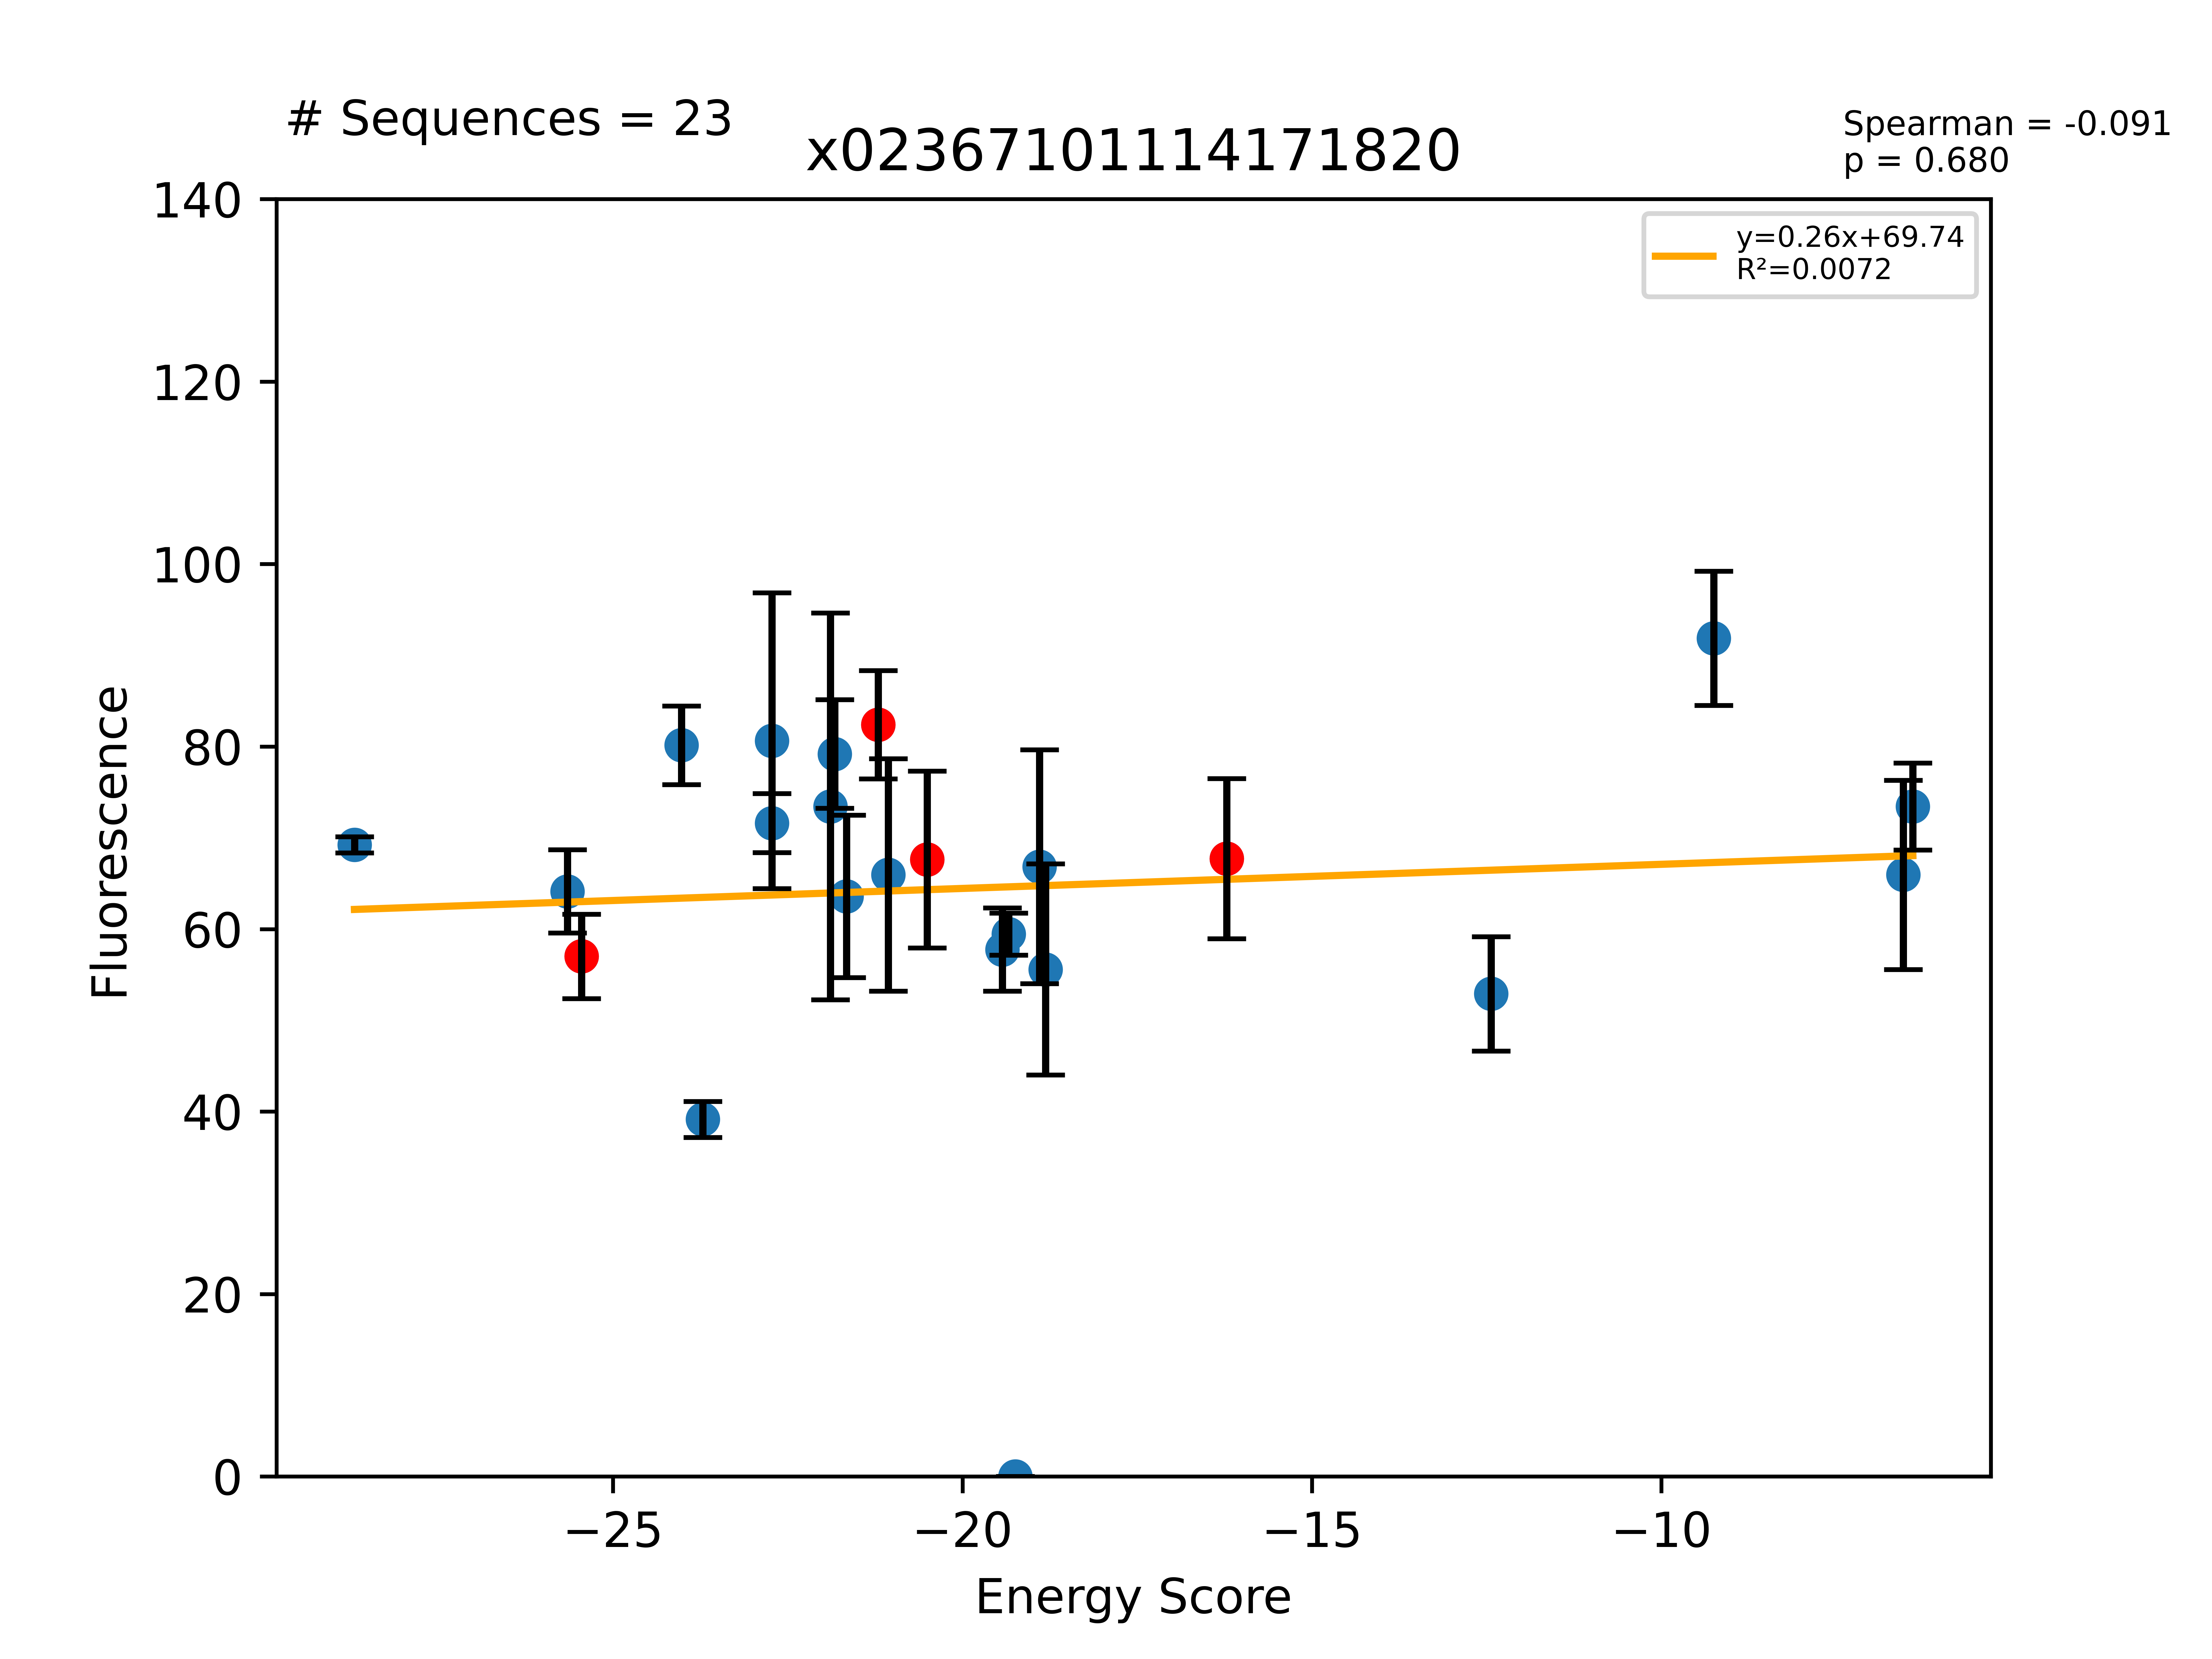

Data behind this chart, as committed beside it:
Sequence, EnergyScore, Fluorescence, FluorStdDev, PercentGpa, PercentGpaStdDev, MaltosePercentDiff, Dimer, Monomer, DimerDiff, VDWDimer, VDWDiff, HBONDDimer, HBONDDiff, IMM1Dimer, IMM1Diff, SequenceProbability, DimerSasa, MonomerSasa, startXShift, xShift, xShiftDiff, startCrossingAngle, crossingAngle
LLLTLLYTLLTVLLALLLILI, -28.7, 76017, 971.5, 69.23, 0.8848, -100.0, -415.3, -386.6, -3.388, -81.83, 9.959, -79.77, -14.2, -253.7, 0.8558, 3.2546e-05, 3934, 4662, 9.588, 9.236, 0.3519, -23.94, -26.2
LLLALLTTLLTFLLALLLILI, -25.65, 70419, 5018, 64.13, 4.57, -100.0, -408.1, -382.5, -4.114, -64.28, -2.949, -94.36, -2.84217e-14, -249.5, -1.165, 4.88191e-05, 3866, 4602, 9.316, 9.296, 0.01978, -21.84, -18.18
LLLALLTFLLAVLLGLLLILI, -25.45, 62601, 5069, 57.01, 4.616, -91.83, -394.3, -368.8, -17.68, -83.77, -12.13, -67.07, 7.80652e-05, -243.4, -5.547, 0.0003772, 3778, 0.0, 8.268, 8.393, -0.1244, -26.83, -19.61
LLLALLTYLLAVLLGLLLILI, -24.02, 88002, 4737, 80.14, 4.314, -100.0, -396.1, -372.1, -1.844, -83.69, 0.07634, -67.07, 0.0, -245.3, -1.92, 0.0001419, 3749, 4621, 8.268, 8.393, -0.1244, -26.83, -19.61
LLLTLLVGLLWVLLALLLILI, -23.72, 42986, 2171, 39.15, 1.977, -100.0, -409.3, -385.6, -1.079, -95.98, -2.368, -63.26, 8.197, -250, -6.909, 0.0001257, 3899, 4676, 9.253, 9.111, 0.1424, -26.57, -25.56
LLLTLLVGLLTVLLALLLILI, -22.73, 78641, 3536, 71.62, 3.22, -87.22, -406.8, -384.1, 1.376, -95.85, -2.242, -66.66, 4.799, -244.3, -1.18, 0.0001473, 3873, 4518, 9.253, 9.111, 0.1424, -26.57, -25.56
LLLALLYTLLTFLLGLLLILI, -22.73, 88553, 17800, 80.65, 16.21, -100.0, -390.1, -367.4, 13.88, -58.75, 2.576, -80.67, 13.69, -250.7, -2.381, 0.0001108, 3903, 4712, 9.316, 9.296, 0.01978, -21.84, -18.18
LLLTLLFLLLTVLLALLLILI, -21.89, 80639, 23279, 73.44, 21.2, -100.0, -410.9, -389, 0.9657, -92.74, -0.9529, -65.56, 4.26326e-14, -252.6, 1.919, 0.0001473, 3909, 4686, 9.588, 9.236, 0.3519, -23.94, -26.2
LLLALLTTLLAVLLGLLLILI, -21.83, 86952, 6538, 79.19, 5.954, -88.52, -404.8, -383, -10.59, -93.81, -10.04, -69.83, -2.762, -241.2, 2.21, 0.0001662, 3740, 4482, 8.268, 8.393, -0.1244, -26.83, -19.61
LLLALLWFLLAVLLGLLLILI, -21.66, 69814, 9773, 63.58, 8.9, -85.09, -393.3, -371.6, 0.9865, -91.34, -7.564, -53.35, 13.72, -248.6, -5.168, 0.0001611, 3708, 4744, 8.268, 8.393, -0.1244, -26.83, -19.61
LLLTLLYLLLTVLLALLLILI, -21.21, 90474, 6525, 82.4, 5.942, -100.0, -411.9, -390.7, -12.23, -91.79, -2.167, -65.56, -4.533, -254.5, -5.534, 5.54014e-05, 3972, 0.0, 9.588, 9.236, 0.3519, -23.94, -26.2
LLLALLFTLLTFLLGLLLILI, -21.06, 72411, 13984, 65.95, 12.74, -88.29, -385.8, -364.7, 18.25, -55.76, 5.564, -80.67, 13.69, -249.3, -1.003, 0.0001473, 3884, 4682, 9.316, 9.296, 0.01978, -21.84, -18.18
LLLTLLVGLLSVLLALLLILI, -20.5, 74253, 10628, 67.62, 9.679, -100.0, -408.2, -387.7, -10.65, -93.61, -0.835, -71.45, -4.295, -243.1, -5.523, 0.0002945, 4022, 0.0, 9.253, 9.111, 0.1424, -26.57, -25.56
LLLALLFFLLAVLLGLLLILI, -19.43, 63418, 4999, 57.76, 4.553, -100.0, -375.5, -356.1, 18.77, -77.52, 6.252, -53.35, 13.72, -244.6, -1.205, 0.000214, 3722, 4692, 8.268, 8.393, -0.1244, -26.83, -19.61
LLLALLTLLLAVLLGLLLILI, -19.34, 65267, 2531, 59.44, 2.305, -100.0, -407.2, -387.8, -12.93, -97.67, -13.9, -67.07, 0.0, -242.4, 0.9709, 0.0001886, 3754, 4536, 8.268, 8.393, -0.1244, -26.83, -19.61
LLLTLLYALLTVLLALLLILI, -19.24, 0.0, 0.0, 0.0, 0.0, -100.0, -400.4, -381.2, 11.44, -84.04, 7.747, -65.93, -0.3671, -250.5, 4.058, 6.25323e-05, 3947, 4655, 9.588, 9.236, 0.3519, -23.94, -26.2
LLLALLSTLLTFLLGLLLILI, -18.9, 73390, 14062, 66.84, 12.81, -100.0, -406.7, -387.8, -2.66, -63.6, -2.273, -95.88, -1.527, -247.2, 1.14, 0.0002595, 3913, 4591, 9.316, 9.296, 0.01978, -21.84, -18.18
LLLTLLVGLLFVLLALLLILI, -18.81, 61027, 12694, 55.58, 11.56, -100.0, -389.3, -370.5, 18.92, -79.89, 13.72, -63.26, 8.197, -246.1, -2.999, 0.0003342, 3892, 4618, 9.253, 9.111, 0.1424, -26.57, -25.56
LLLALLTTLLTFLLGLLLILI, -16.22, 74369, 9635, 67.73, 8.774, -82.74, -404, -387.8, -8.26, -61.33, -1.62, -94.36, -0.02029, -248.3, -6.62, 8.6504e-05, 3948, 0.0, 9.316, 9.296, 0.01978, -21.84, -18.18
LLLTLLTGLLSVLLALLLILI, -12.43, 58089, 6889, 52.9, 6.274, -100.0, -410, -397.6, -1.791, -91.96, 1.651, -74.25, -2.795, -243.8, -0.6476, 0.0002595, 3895, 4515, 9.253, 9.111, 0.1424, -26.57, -25.56
LLLYLLTTLLTFLLGLLLILI, -9.249, 100878, 8073, 91.87, 7.352, -100.0, -379.4, -370.1, 24.67, -32.46, 28.86, -94.44, -0.0871, -252.4, -4.111, 2.88347e-05, 3883, 4749, 9.316, 9.296, 0.01978, -21.84, -18.18
LLLTLLIGLLSVLLALLLILI, -6.539, 72408, 11382, 65.94, 10.37, -100.0, -405.4, -398.9, 2.796, -89.39, 4.218, -71.45, -4.26326e-14, -244.6, -1.422, 0.0003703, 3901, 4560, 9.253, 9.111, 0.1424, -26.57, -25.56
LLLSLLYLLLTVLLALLLILI, -6.4, 80634, 5233, 73.43, 4.766, -100.0, -409.2, -402.8, 2.714, -92.04, -0.2506, -63.42, 2.144, -253.7, 0.8213, 0.0001108, 3949, 4721, 9.588, 9.236, 0.3519, -23.94, -26.2
LLLTLLVGLLLVLLALLLILI, 0.0, 78406, 3672, 71.4, 3.344, -84.18, -342.2, -388.9, 66, -33.78, 59.84, -63.26, 8.197, -245.2, -2.03, 0.0001671, 3871, 4571, 9.253, 9.111, 0.1424, -26.57, -25.56
LLLWLLTTLLTFLLGLLLILI, 0.0, 100750, 7561, 91.75, 6.886, -100.0, -67.37, -381.3, 336.6, 245.8, 307.1, -57.52, 36.83, -255.7, -7.319, 2.88347e-05, 3889, 4811, 9.316, 9.296, 0.01978, -21.84, -18.18
LLLTLLVGLLSVLLTLLLILI, 0.0, 97860, 8545, 89.12, 7.782, -100.0, 133.6, -399.1, 541.8, 457.3, 550.9, -77.32, -5.865, -246.3, -3.199, 0.000115, 3855, 4532, 9.253, 9.111, 0.1424, -26.57, -25.56
LLLTLLVGLLSVLLWLLLILI, 0.0, 62576, 9483, 56.99, 8.637, -100.0, -117.4, -400.7, 290.8, 206.1, 299.7, -71.45, -5.68434e-14, -252, -8.879, 9.81674e-05, 3799, 4681, 9.253, 9.111, 0.1424, -26.57, -25.56
LLLILLTFLLAVLLGLLLILI, 0.0, 80466, 22007, 73.28, 20.04, -100.0, 566.7, -375.1, 961, 864.8, 948.6, -54.08, 12.99, -244, -0.6287, 0.0004202, 3790, 4667, 8.268, 8.393, -0.1244, -26.83, -19.61
LLLALLTTLLTFLLILLLILI, 0.0, 65633, 10326, 59.77, 9.404, -100.0, 135552, -390, 135956, 135888, 135949, -82.38, 11.98, -253.5, -5.128, 5.43862e-05, 3841, 4657, 9.316, 9.296, 0.01978, -21.84, -18.18
LLLALLTTLLLFLLGLLLILI, 0.0, 65366, 20618, 59.53, 18.78, -100.0, -372.7, -383, 31.3, -42.92, 18.4, -80.61, 13.74, -249.2, -0.8495, 0.0001473, 3897, 4658, 9.316, 9.296, 0.01978, -21.84, -18.18
LLLTLLYLLLLVLLALLLILI, 0.0, 58824, 17319, 53.57, 15.77, , -101.1, -397.4, 310.8, 215.7, 307.5, -61.33, 4.233, -255.5, -0.9245, 5.0297e-05, 3913, 4739, 9.588, 9.236, 0.3519, -23.94, -26.2
LLLALLTFLLAVLLTLLLILI, 0.0, 37154, 2821, 33.84, 2.569, -100.0, 7877400, -379, 7877790, 7877720, 7877800, -72.29, -5.221, -247.8, -4.358, 0.0001662, 3705, 4629, 8.268, 8.393, -0.1244, -26.83, -19.61
LLLALLIFLLAVLLGLLLILI, 0.0, 53188, 11469, 48.44, 10.44, -100.0, -369.8, -370.9, 24.49, -72.17, 11.6, -53.35, 13.72, -244.2, -0.8252, 0.0002691, 3739, 4638, 8.268, 8.393, -0.1244, -26.83, -19.61
